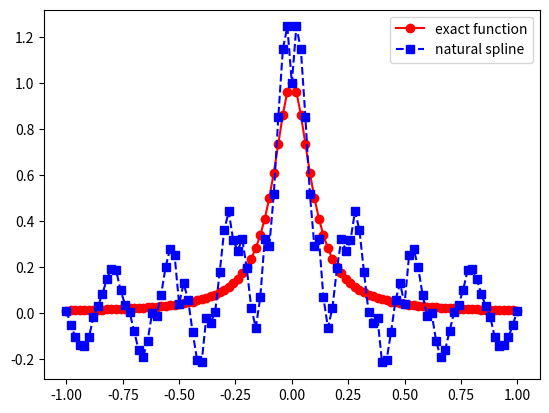
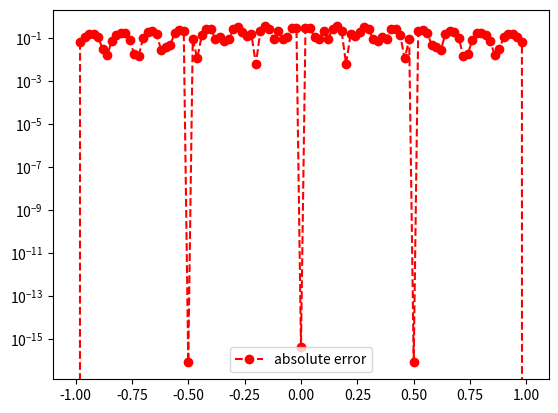

The script that saved these images, in order:
import matplotlib.pyplot as plt
import numpy as np
import math
from numpy.linalg import inv 
from numpy.linalg import norm


def driver():
    
    f = lambda x: 1 / (1 + (10*x)**2)
    a = -1
    b = 1
    
    
    ''' number of intervals'''
    Nint = 16
    xint = np.linspace(a,b,Nint+1)
    yint = f(xint)

    ''' create points you want to evaluate at'''
    Neval = 100
    xeval =  np.linspace(xint[0],xint[Nint],Neval+1)

    
    
    (M,C,D) = create_natural_spline(yint,xint,Nint)
    
    print('M =', M)
#    print('C =', C)
#    print('D=', D)
    
    yeval = eval_cubic_spline(xeval,Neval,xint,Nint,M,C,D)
    
#    print('yeval = ', yeval)
    
    ''' evaluate f at the evaluation points'''
    fex = f(xeval)
        
    nerr = norm(fex-yeval)
    print('nerr = ', nerr)
    
    plt.figure()    
    plt.plot(xeval,fex,'ro-',label='exact function')
    plt.plot(xeval,yeval,'bs--',label='natural spline') 
    plt.legend()
    plt.show()
     
    err = abs(yeval-fex)
    plt.figure() 
    plt.semilogy(xeval,err,'ro--',label='absolute error')
    plt.legend()
    plt.show()
    
def create_natural_spline(yint,xint,N):

#    create the right  hand side for the linear system
    b = np.zeros(N+1)
#  vector values
    h = np.zeros(N+1)  
    for i in range(1,N):
       hi = xint[i]-xint[i-1]
       hip = xint[i+1] - xint[i]
       b[i] = (yint[i+1]-yint[i])/hip - (yint[i]-yint[i-1])/hi
       h[i-1] = hi
       h[i] = hip

#  create matrix so you can solve for the M values
# This is made by filling one row at a time 
    A = np.identity(N+1)

    for i in range(1, N):
        A[i][i - 1] = h[i - 1] / 3
        A[i][i] =  (h[i - 1] + h[i]) / 3
        A[i][i + 1] = h[i] / 3

    Ainv = np.linalg.inv(A)
    
    M  = Ainv @ b

#  Create the linear coefficients
    C = np.zeros(N)
    D = np.zeros(N)
    for j in range(N):
       C[j] = yint[j]/h[j]-h[j]*M[j]/6
       D[j] = yint[j+1]/h[j]-h[j]*M[j+1]/6
    return(M,C,D)
       
def eval_local_spline(xeval,xi,xip,Mi,Mip,C,D):
# Evaluates the local spline as defined in class
# xip = x_{i+1}; xi = x_i
# Mip = M_{i+1}; Mi = M_i

    hi = xip-xi
    yeval = 1/hi * (-Mi * (xeval - xip)**3 / 6 + Mip * (xeval - xi) ** 3 / 6) - C * (xeval - xip) + D * (xeval - xi)
    return yeval 
    
    
def  eval_cubic_spline(xeval,Neval,xint,Nint,M,C,D):
    
    yeval = np.zeros(Neval+1)
    
    for j in range(Nint):
        '''find indices of xeval in interval (xint(jint),xint(jint+1))'''
        '''let ind denote the indices in the intervals'''
        atmp = xint[j]
        btmp= xint[j+1]
        
#   find indices of values of xeval in the interval
        ind= np.where((xeval >= atmp) & (xeval <= btmp))
        xloc = xeval[ind]

# evaluate the spline
        yloc = eval_local_spline(xloc,atmp,btmp,M[j],M[j+1],C[j],D[j])
#        print('yloc = ', yloc)
#   copy into yeval
        yeval[ind] = yloc

    return(yeval)
           
driver()               
